Run: headless pygame with SDL's dummy video driver; simulated clock (each Clock.tick advances the game by its frame time, no real sleeping); random seed 0; keys injected as events and as key.get_pressed() state; mouse plan: one left click at the window centre at the start of phase 2, then a move to the lower-right quarter at the start of phase 3.
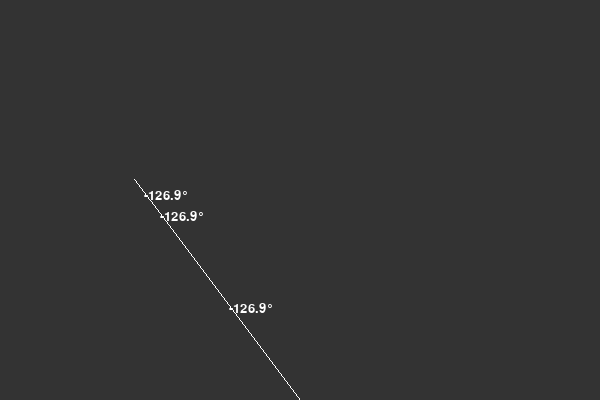
Frame 1 of 4 · flips 1–60 · no input
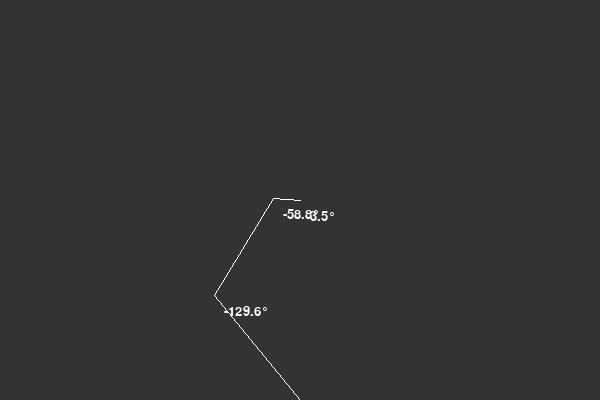
Frame 2 of 4 · flips 61–180 · clicked the window centre · tapped SPACE, RETURN · held RIGHT (→), D
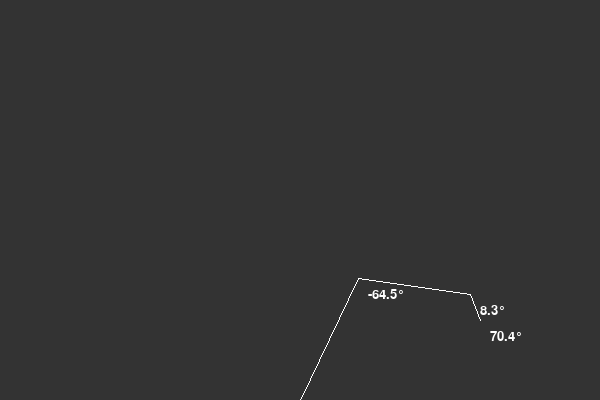
Frame 3 of 4 · flips 181–300 · moved the mouse to the lower-right quarter · held DOWN (↓), S
Frame 4 of 4 · flips 301–420 · held LEFT (←), A, UP (↑), W · screen unchanged from frame 3, image omitted

The pygame program that drew these frames:

import pygame
from pygame.locals import *
import math

class Segment:
    def __init__(self, x, y, length, index):
        self.a = pygame.Vector2(x, y)
        self.angle = 0
        self.length = length
        self.b = pygame.Vector2()
        self.parent = None
        self.child = None
        self.stroke_weight = self.map(index, 0, 20, 1, 10)

    def map(self, value, start1, stop1, start2, stop2):
        return start2 + (stop2 - start2) * ((value - start1) / (stop1 - start1))

    def calculate_b(self):
        dx = self.length * math.cos(self.angle)
        dy = self.length * math.sin(self.angle)
        self.b = self.a + pygame.Vector2(dx, dy)

    def set_a(self, pos):
        self.a = pos

    def attach_a(self):
        self.set_a(self.parent.b)

    def follow(self, target):
        dir = target - self.a
        if dir.length() > 0:
            self.angle = math.atan2(dir.y, dir.x)
            dir.scale_to_length(self.length)
            dir *= -1
            self.a = target + dir

    def update(self):
        self.calculate_b()

    def show(self, screen):
        pygame.draw.line(screen, (255, 255, 255), self.a, self.b, int(self.stroke_weight))
        font = pygame.font.Font(None, 20)
        angle_text = font.render(f"{math.degrees(self.angle):.1f}°", True, (255, 255, 255))
        screen.blit(angle_text, (self.b.x + 10, self.b.y + 10))


pygame.init()

width, height = 600, 400
screen = pygame.display.set_mode((width, height))
clock = pygame.time.Clock()

seglength = [45*3, 38*3, 9*3]
start = Segment(300, 200, seglength[0], 0)
current = start

for i in range(2):
    next_segment = Segment(current.b.x, current.b.y, seglength[i+1], i)
    current.child = next_segment
    next_segment.parent = current
    current = next_segment

end = current
base = pygame.Vector2(width / 2, height)

running = True
while running:
    for event in pygame.event.get():
        if event.type == QUIT:
            running = False

    screen.fill((51, 51, 51))

    mouse_pos = pygame.mouse.get_pos()

    end.follow(pygame.Vector2(*mouse_pos))
    end.update()

    next_segment = end.parent
    while next_segment is not None:
        next_segment.follow(next_segment.child.a)
        next_segment.update()
        next_segment = next_segment.parent

    start.set_a(base)
    start.calculate_b()

    next_segment = start.child
    while next_segment is not None:
        next_segment.attach_a()
        next_segment.calculate_b()
        next_segment = next_segment.child

    end.show(screen)

    next_segment = end.parent
    while next_segment is not None:
        next_segment.show(screen)
        next_segment = next_segment.parent

    pygame.display.flip()
    clock.tick(60)

pygame.quit()
